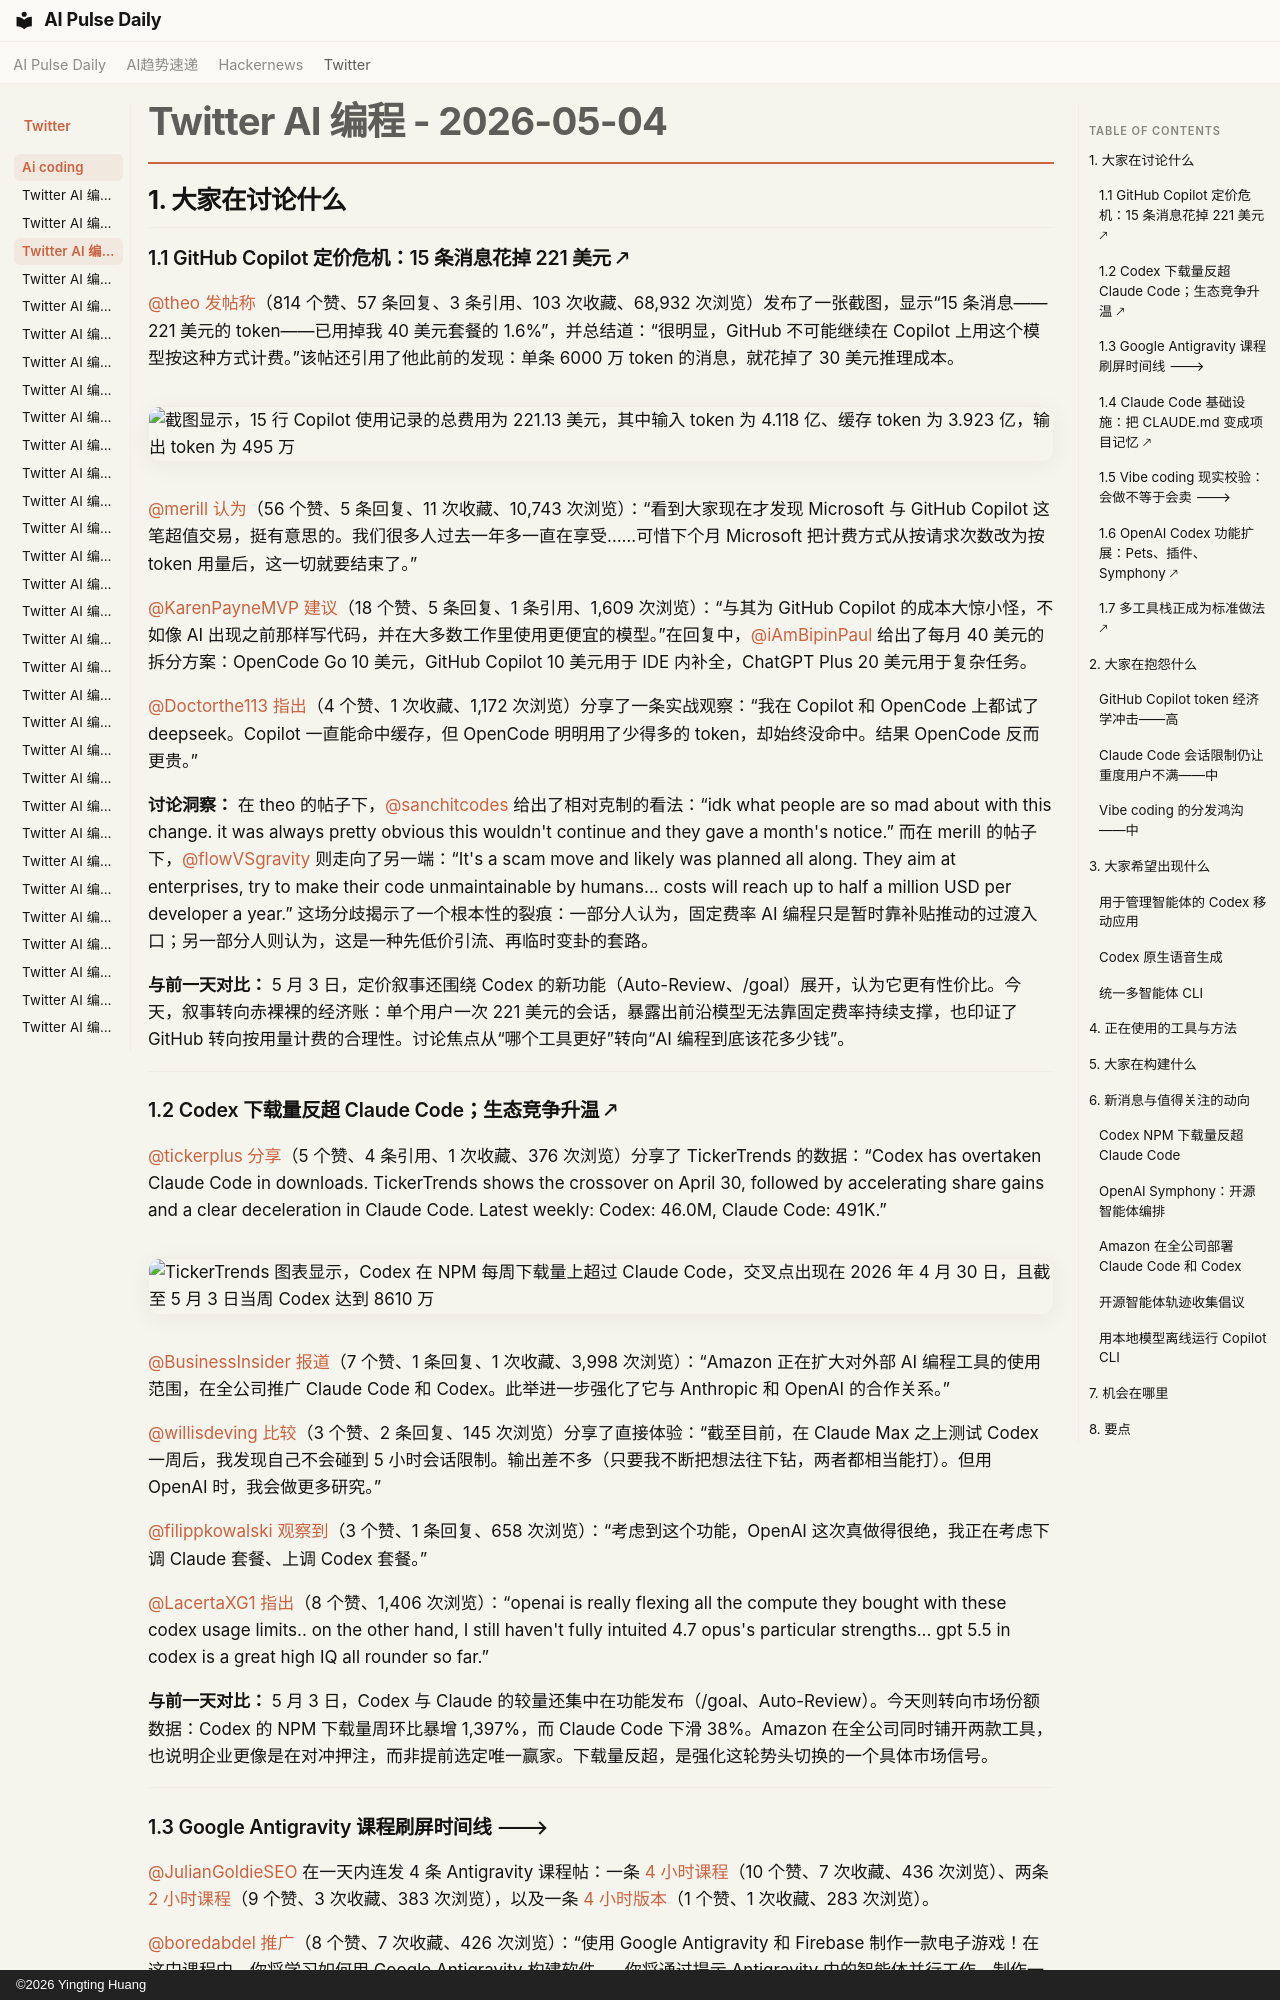

repository: vibewatch/vibewatch.github.io · page: twitter/ai-coding/2026-05-04.zh/index.html · generator: mkdocs · copyright: ©2026 Yingting Huang

# Twitter AI 编程 - 2026-05-04

## 1. 大家在讨论什么

### 1.1 GitHub Copilot 定价危机：15 条消息花掉 221 美元 🡕

[@theo](https://x.com/theo) [发帖称](https://x.com/theo/status/2051395816410210604)（814 个赞、57 条回复、3 条引用、103 次收藏、68,932 次浏览）发布了一张截图，显示“15 条消息——221 美元的 token——已用掉我 40 美元套餐的 1.6%”，并总结道：“很明显，GitHub 不可能继续在 Copilot 上用这个模型按这种方式计费。”该帖还引用了他此前的发现：单条 6000 万 token 的消息，就花掉了 30 美元推理成本。

![截图显示，15 行 Copilot 使用记录的总费用为 221.13 美元，其中输入 token 为 4.118 亿、缓存 token 为 3.923 亿，输出 token 为 495 万](https://pbs.twimg.com/media/HHgFatTawAAVMNq.jpg)

[@merill](https://x.com/merill) [认为](https://x.com/merill/status/2051227130965757991)（56 个赞、5 条回复、11 次收藏、10,743 次浏览）：“看到大家现在才发现 Microsoft 与 GitHub Copilot 这笔超值交易，挺有意思的。我们很多人过去一年多一直在享受……可惜下个月 Microsoft 把计费方式从按请求次数改为按 token 用量后，这一切就要结束了。”

[@KarenPayneMVP](https://x.com/KarenPayneMVP) [建议](https://x.com/KarenPayneMVP/status/2051063679630835808)（18 个赞、5 条回复、1 条引用、1,609 次浏览）：“与其为 GitHub Copilot 的成本大惊小怪，不如像 AI 出现之前那样写代码，并在大多数工作里使用更便宜的模型。”在回复中，[@iAmBipinPaul](https://x.com/iAmBipinPaul) 给出了每月 40 美元的拆分方案：OpenCode Go 10 美元，GitHub Copilot 10 美元用于 IDE 内补全，ChatGPT Plus 20 美元用于复杂任务。

[@Doctorthe113](https://x.com/Doctorthe113) [指出](https://x.com/Doctorthe113/status/2051227074338427392)（4 个赞、1 次收藏、1,172 次浏览）分享了一条实战观察：“我在 Copilot 和 OpenCode 上都试了 deepseek。Copilot 一直能命中缓存，但 OpenCode 明明用了少得多的 token，却始终没命中。结果 OpenCode 反而更贵。”

**讨论洞察：** 在 theo 的帖子下，[@sanchitcodes](https://x.com/sanchitcodes) 给出了相对克制的看法：“idk what people are so mad about with this change. it was always pretty obvious this wouldn't continue and they gave a month's notice.” 而在 merill 的帖子下，[@flowVSgravity](https://x.com/flowVSgravity) 则走向了另一端：“It's a scam move and likely was planned all along. They aim at enterprises, try to make their code unmaintainable by humans... costs will reach up to half a million USD per developer a year.” 这场分歧揭示了一个根本性的裂痕：一部分人认为，固定费率 AI 编程只是暂时靠补贴推动的过渡入口；另一部分人则认为，这是一种先低价引流、再临时变卦的套路。

**与前一天对比：** 5 月 3 日，定价叙事还围绕 Codex 的新功能（Auto-Review、/goal）展开，认为它更有性价比。今天，叙事转向赤裸裸的经济账：单个用户一次 221 美元的会话，暴露出前沿模型无法靠固定费率持续支撑，也印证了 GitHub 转向按用量计费的合理性。讨论焦点从“哪个工具更好”转向“AI 编程到底该花多少钱”。

---

### 1.2 Codex 下载量反超 Claude Code；生态竞争升温 🡕

[@tickerplus](https://x.com/tickerplus) [分享](https://x.com/tickerplus/status/2051126808037257704)（5 个赞、4 条引用、1 次收藏、376 次浏览）分享了 TickerTrends 的数据：“Codex has overtaken Claude Code in downloads. TickerTrends shows the crossover on April 30, followed by accelerating share gains and a clear deceleration in Claude Code. Latest weekly: Codex: 46.0M, Claude Code: 491K.”

![TickerTrends 图表显示，Codex 在 NPM 每周下载量上超过 Claude Code，交叉点出现在 2026 年 4 月 30 日，且截至 5 月 3 日当周 Codex 达到 8610 万](https://pbs.twimg.com/media/HHcOvZkWMAAzmyw.jpg)

[@BusinessInsider](https://x.com/BusinessInsider) [报道](https://x.com/BusinessInsider/status/2051407096558534677)（7 个赞、1 条回复、1 次收藏、3,998 次浏览）：“Amazon 正在扩大对外部 AI 编程工具的使用范围，在全公司推广 Claude Code 和 Codex。此举进一步强化了它与 Anthropic 和 OpenAI 的合作关系。”

[@willisdeving](https://x.com/willisdeving) [比较](https://x.com/willisdeving/status/2051407371071807929)（3 个赞、2 条回复、145 次浏览）分享了直接体验：“截至目前，在 Claude Max 之上测试 Codex 一周后，我发现自己不会碰到 5 小时会话限制。输出差不多（只要我不断把想法往下钻，两者都相当能打）。但用 OpenAI 时，我会做更多研究。”

[@filippkowalski](https://x.com/filippkowalski) [观察到](https://x.com/filippkowalski/status/2051201646290489427)（3 个赞、1 条回复、658 次浏览）：“考虑到这个功能，OpenAI 这次真做得很绝，我正在考虑下调 Claude 套餐、上调 Codex 套餐。”

[@LacertaXG1](https://x.com/LacertaXG1) [指出](https://x.com/LacertaXG1/status/2051416314116190311)（8 个赞、1,406 次浏览）：“openai is really flexing all the compute they bought with these codex usage limits.. on the other hand, I still haven't fully intuited 4.7 opus's particular strengths... gpt 5.5 in codex is a great high IQ all rounder so far.”

**与前一天对比：** 5 月 3 日，Codex 与 Claude 的较量还集中在功能发布（/goal、Auto-Review）。今天则转向市场份额数据：Codex 的 NPM 下载量周环比暴增 1,397%，而 Claude Code 下滑 38%。Amazon 在全公司同时铺开两款工具，也说明企业更像是在对冲押注，而非提前选定唯一赢家。下载量反超，是强化这轮势头切换的一个具体市场信号。

---
